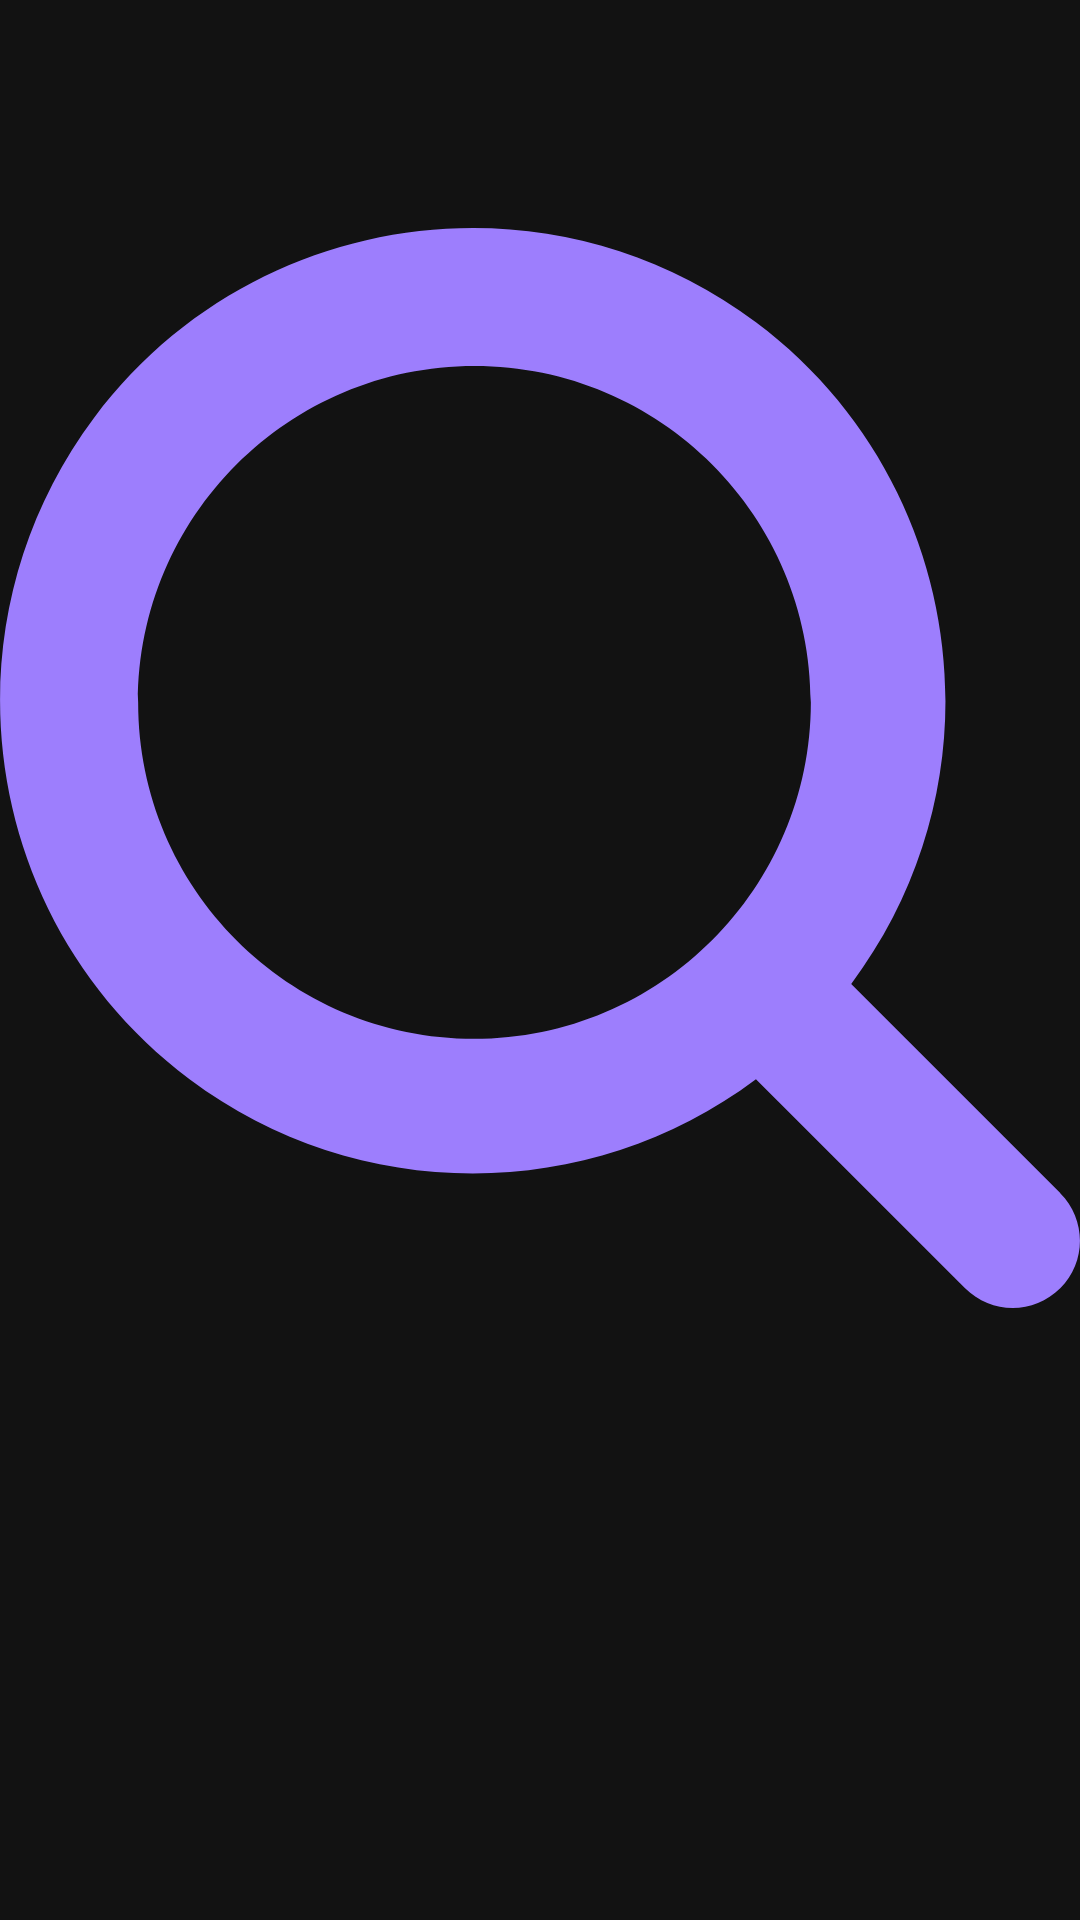

The Android layout XML behind this screen, and the referenced resources:
<!-- AndroidManifest.xml: application theme Theme.MyBooks -->
<!-- res/layout/fragment_search_fragment.xml -->
<?xml version="1.0" encoding="utf-8"?>
<FrameLayout xmlns:android="http://schemas.android.com/apk/res/android"
    xmlns:app="http://schemas.android.com/apk/res-auto"
    xmlns:tools="http://schemas.android.com/tools"
    android:layout_width="match_parent"
    android:layout_height="match_parent"
    tools:context=".home.screen.search_fragment">

    <ImageView
        android:id="@+id/imageView2"
        android:layout_width="wrap_content"
        android:layout_height="wrap_content"
        android:src="@drawable/ic_search" />
</FrameLayout>
<!-- resources referenced by this layout -->
<resources>
  <!-- drawable ic_search (drawable) -->
  <vector xmlns:android="http://schemas.android.com/apk/res/android"
      android:width="512dp"
      android:height="512dp"
      android:viewportWidth="513.749"
      android:viewportHeight="513.749">
    <path
        android:fillColor="@color/purple"
        android:pathData="M504.352,459.061l-99.435,-99.477c74.402,-99.427 54.115,-240.344 -45.312,-314.746S119.261,-9.277 44.859,90.15S-9.256,330.494 90.171,404.896c79.868,59.766 189.565,59.766 269.434,0l99.477,99.477c12.501,12.501 32.769,12.501 45.269,0c12.501,-12.501 12.501,-32.769 0,-45.269L504.352,459.061zM225.717,385.696c-88.366,0 -160,-71.634 -160,-160s71.634,-160 160,-160s160,71.634 160,160C385.623,314.022 314.044,385.602 225.717,385.696z"/>
  </vector>
  <style name="Theme.MyBooks" parent="Theme.MaterialComponents.NoActionBar">
  
          <item name="android:windowNoTitle">true</item>
          <item name="android:windowFullscreen">true</item>
          <item name="android:windowActionBar">false</item>
  
  
          
          <item name="colorPrimary">@color/purple_500</item>
          <item name="colorPrimaryVariant">@color/purple_700</item>
          <item name="colorOnPrimary">@color/white</item>
          
          <item name="colorSecondary">@color/teal_200</item>
          <item name="colorSecondaryVariant">@color/teal_700</item>
  
          <item name="colorOnSecondary">@color/black</item>
  
  
  
          
          <item name="android:statusBarColor" tools:targetApi="l">?attr/colorPrimaryVariant</item>
          
      </style>
  <color name="purple">#9D7EFD</color>
  <color name="purple_500">#FF6200EE</color>
  <color name="purple_700">#FF3700B3</color>
  <color name="white">#FFFFFFFF</color>
  <color name="teal_200">#FF03DAC5</color>
  <color name="teal_700">#FF018786</color>
  <color name="black">#FF000000</color>
</resources>
